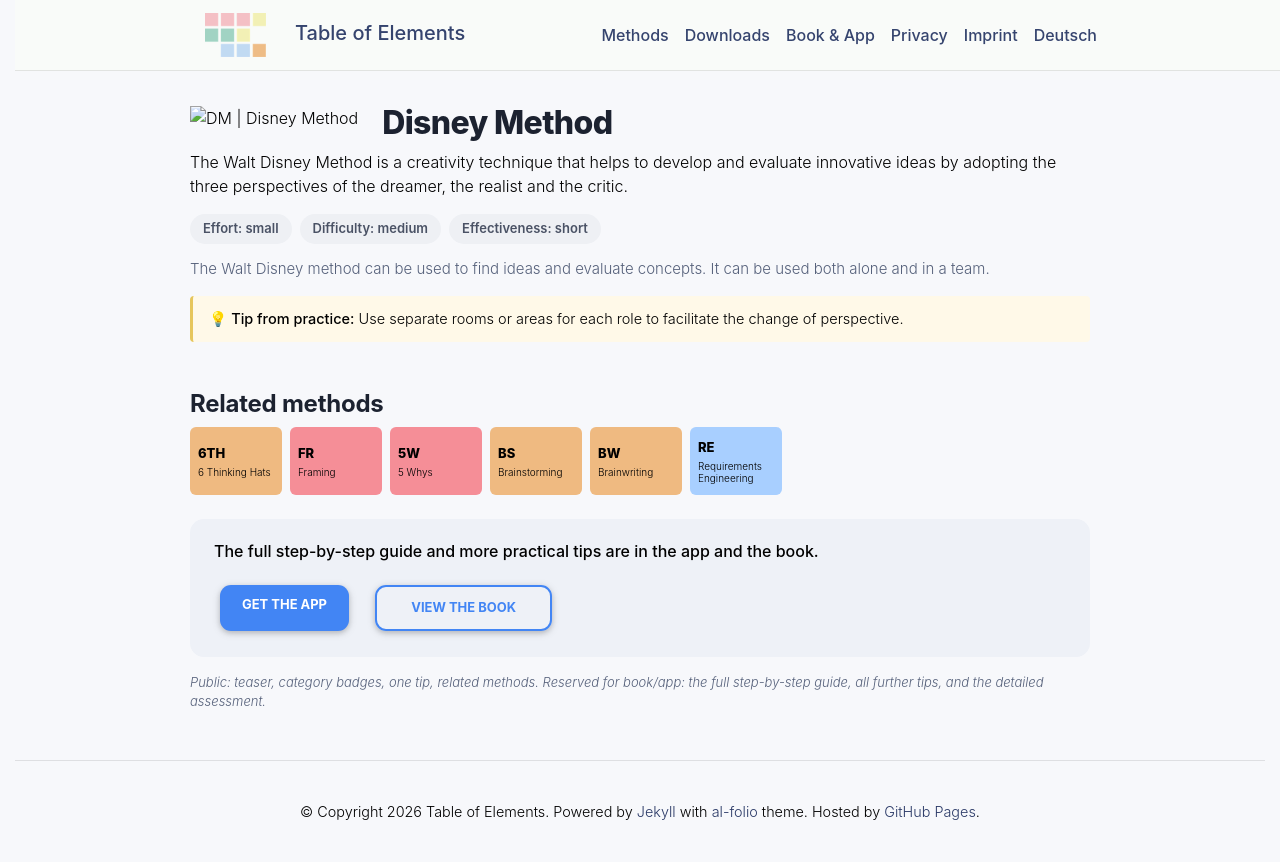

repository: table-of-elements/table-of-elements.github.io · page: en/elements/DM/index.html · generator: jekyll

---
lang: en
layout: default
permalink: /en/elements/DM/
subtitle: "Disney Method"
title: "DM | Disney Method"
description: "The Walt Disney Method is a creativity technique that helps to develop and evaluate innovative ideas by adopting the three perspectives of the dreamer, the realist and the critic."
og_image: /assets/img/elements/en/DM.og.png
---

{% include figure.liquid loading="eager" path="assets/img/elements/en/DM.card.png" class="img-fluid" width="300" height="300" alt="DM | Disney Method" %}

# Disney Method

The Walt Disney Method is a creativity technique that helps to develop and evaluate innovative ideas by adopting the three perspectives of the dreamer, the realist and the critic.
